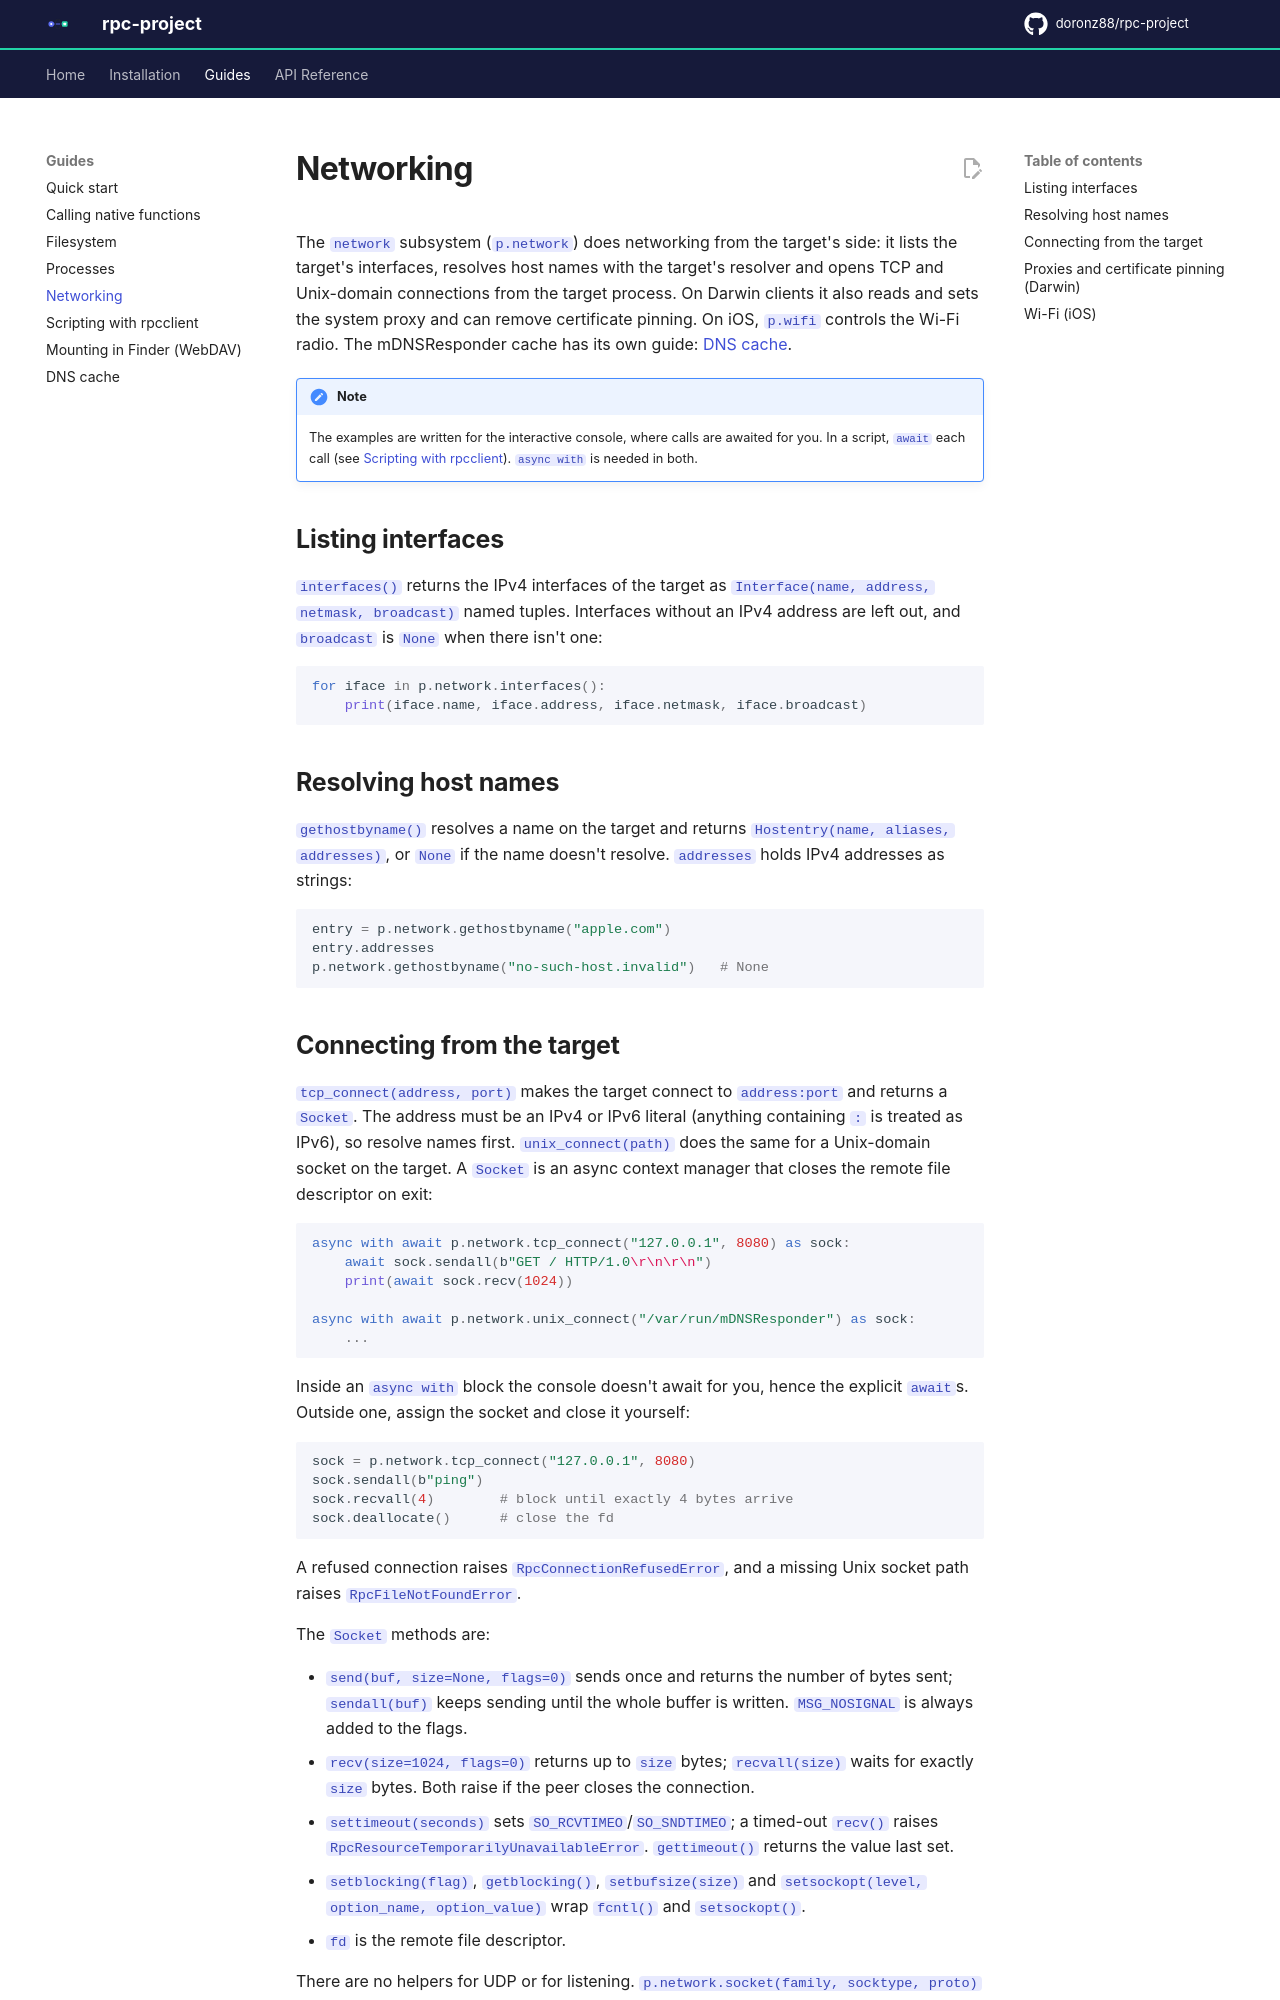

repository: doronz88/rpc-project · page: 8.5/guides/networking/index.html · generator: mkdocs

# Networking

The `network` subsystem (`p.network`) does networking from the target's side: it lists the target's interfaces,
resolves host names with the target's resolver and opens TCP and Unix-domain connections from the target process.
On Darwin clients it also reads and sets the system proxy and can remove certificate pinning. On iOS, `p.wifi`
controls the Wi-Fi radio. The mDNSResponder cache has its own guide: [DNS cache](dns.md).

!!! note
    The examples are written for the interactive console, where calls are awaited for you. In a script, `await`
    each call (see [Scripting with rpcclient](scripting.md)). `async with` is needed in both.

## Listing interfaces

`interfaces()` returns the IPv4 interfaces of the target as `Interface(name, address, netmask, broadcast)` named
tuples. Interfaces without an IPv4 address are left out, and `broadcast` is `None` when there isn't one:

```python
for iface in p.network.interfaces():
    print(iface.name, iface.address, iface.netmask, iface.broadcast)
```

## Resolving host names

`gethostbyname()` resolves a name on the target and returns `Hostentry(name, aliases, addresses)`, or `None` if
the name doesn't resolve. `addresses` holds IPv4 addresses as strings:

```python
entry = p.network.gethostbyname("apple.com")
entry.addresses
p.network.gethostbyname("no-such-host.invalid")   # None
```
